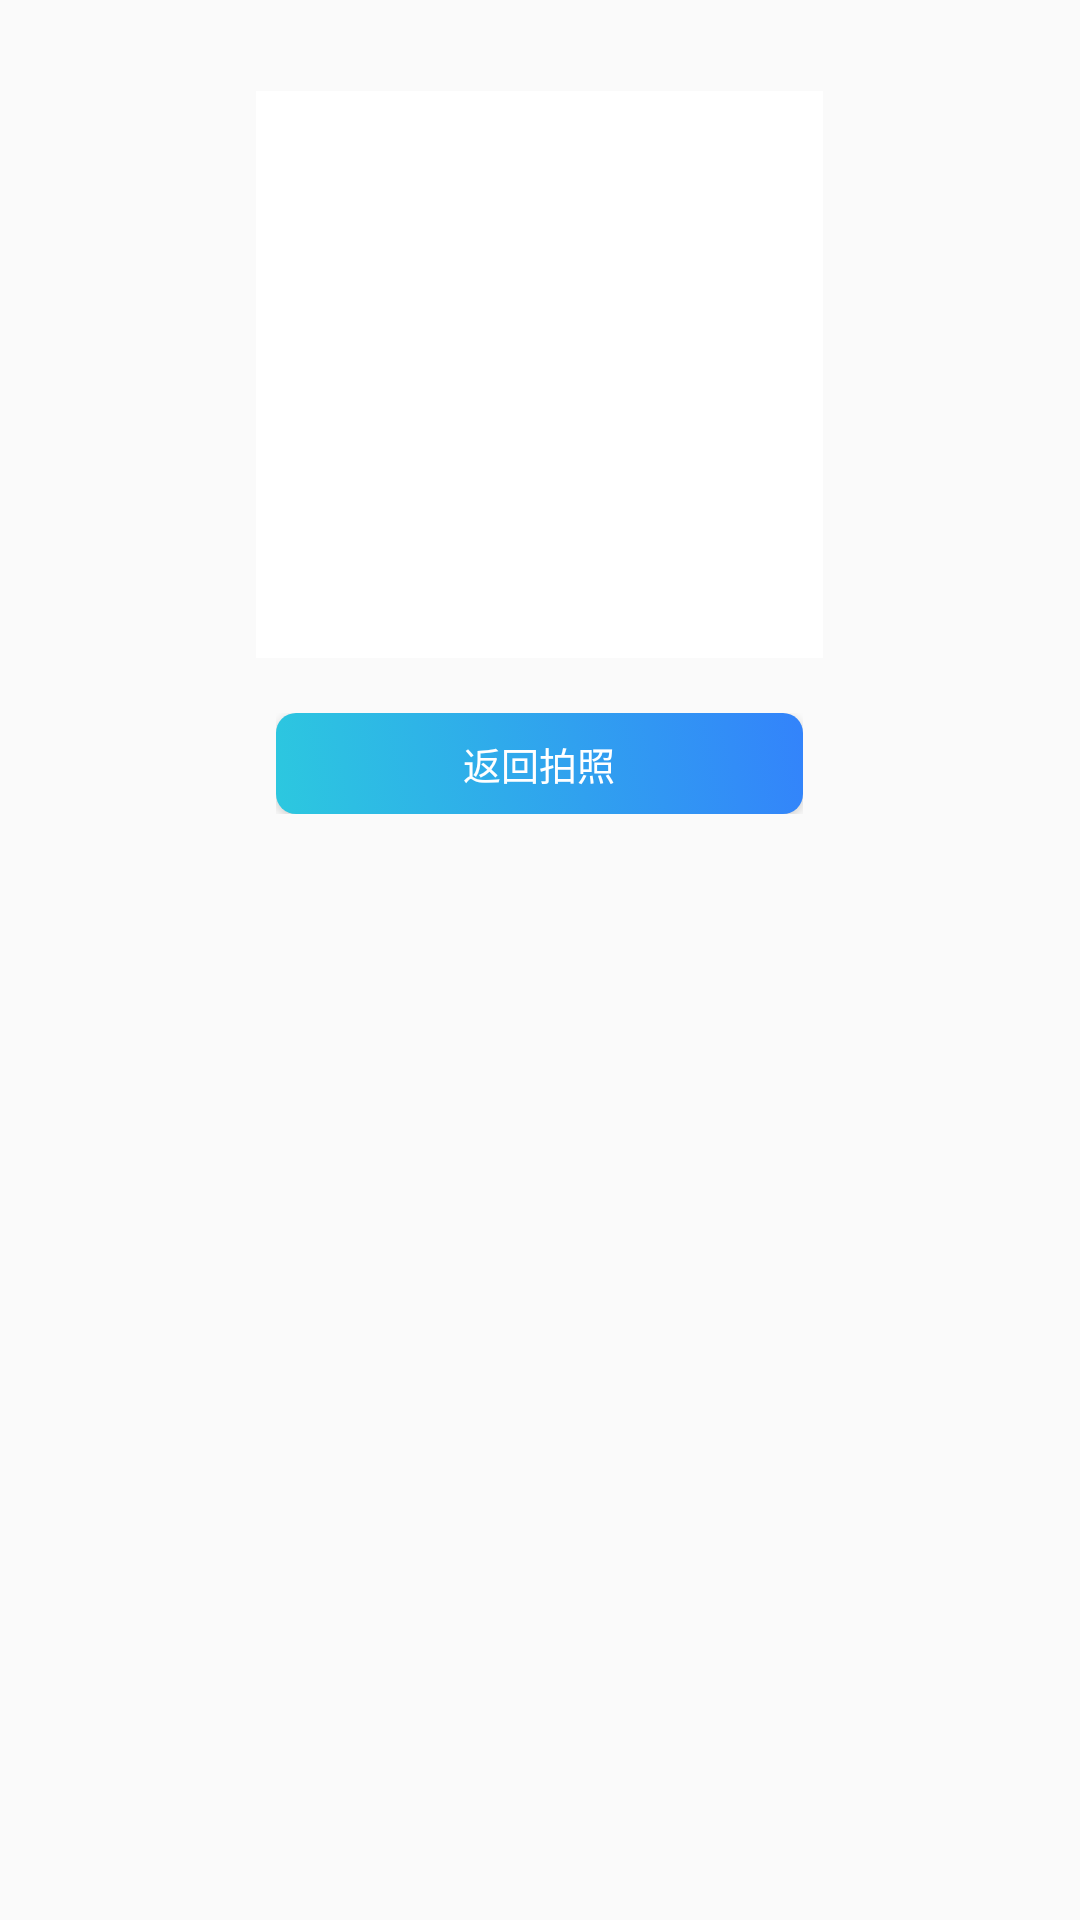

Layout XML and referenced resources for this Android screen:
<!-- AndroidManifest.xml: application theme AppTheme -->
<!-- res/layout/dialog_face_detect.xml -->
<?xml version="1.0" encoding="utf-8"?>
<LinearLayout
    xmlns:android="http://schemas.android.com/apk/res/android"
    android:layout_width="wrap_content"
    android:layout_height="wrap_content"
    android:background="@drawable/margin_background_114"
    android:orientation="vertical"
    android:gravity="center_horizontal">
    <LinearLayout
        android:layout_width="@dimen/layout_size_280dp"
        android:orientation="vertical"
        android:layout_gravity="center_horizontal"
        android:background="@color/colorWhite"
        android:gravity="center_horizontal"
        android:layout_height="@dimen/layout_size_280dp">
        <TextView
            android:id="@+id/dialog_face_detect_name"
            android:layout_width="match_parent"
            android:layout_height="wrap_content"
            android:layout_marginBottom="@dimen/layout_size_8dp"
            android:layout_marginTop="@dimen/layout_size_27dp"
            android:gravity="center_horizontal"
            android:textSize="@dimen/text_size_25sp"
            android:text=""
            android:textColor="@color/color333333"/>
        <TextView
            android:id="@+id/dialog_face_detect_message"
            android:layout_width="match_parent"
            android:layout_height="wrap_content"
            android:gravity="center_horizontal"
            android:textSize="@dimen/text_size_16sp"
            android:text=""
            android:textColor="@color/color666666"/>
        <ImageView
            android:id="@+id/dialog_face_detect_photo"
            android:layout_width="@dimen/layout_size_117dp"
            android:layout_marginTop="@dimen/layout_size_27dp"
            android:layout_height="@dimen/layout_size_117dp" />
    </LinearLayout>
    <LinearLayout
        android:layout_width="wrap_content"
        android:orientation="horizontal"
        android:layout_marginTop="@dimen/layout_size_27dp"
        android:layout_height="wrap_content">
        <Button
            android:id="@+id/dialog_face_detect_first_btn"
            android:layout_width="@dimen/layout_size_260dp"
            android:layout_height="@dimen/layout_size_50dp"
            android:text="返回拍照"
            android:layout_marginRight="@dimen/layout_size_27dp"
            android:visibility="gone"
            android:textColor="@color/colorFFFFFF"
            android:textSize="@dimen/text_size_19sp"
            android:background="@drawable/button_round_shape_enabled"/>
        <Button
            android:id="@+id/dialog_face_detect_second_btn"
            android:layout_width="@dimen/layout_size_260dp"
            android:layout_height="@dimen/layout_size_50dp"
            android:text="返回拍照"
            android:textColor="@color/colorFFFFFF"
            android:textSize="@dimen/text_size_19sp"
            android:background="@drawable/button_round_shape_enabled"/>
    </LinearLayout>

</LinearLayout>
<!-- resources referenced by this layout -->
<resources>
  <color name="color333333">#333333</color>
  <color name="color666666">#666666</color>
  <color name="colorFFFFFF">#FFFFFF</color>
  <color name="colorWhite">#ffffff</color>
  <dimen name="layout_size_117dp">117dp</dimen>
  <dimen name="layout_size_260dp">260dp</dimen>
  <dimen name="layout_size_27dp">27dp</dimen>
  <dimen name="layout_size_280dp">280dp</dimen>
  <dimen name="layout_size_50dp">50dp</dimen>
  <dimen name="layout_size_8dp">8dp</dimen>
  <dimen name="text_size_16sp">16sp</dimen>
  <dimen name="text_size_19sp">19sp</dimen>
  <dimen name="text_size_25sp">25sp</dimen>
  <!-- drawable button_round_shape_enabled (drawable-xxxhdpi) -->
  <?xml version="1.0" encoding="utf-8"?>
  <selector xmlns:android="http://schemas.android.com/apk/res/android">
      <item android:state_enabled="true">
      <shape android:shape="rectangle">
          <corners android:radius="@dimen/layout_size_10dp"></corners>
          <gradient
          android:startColor="@color/color2CC8DF"
          android:endColor="@color/color3383FB"
              android:angle="45"
          />
      </shape>
      </item>
      <item android:state_enabled="false">
          <shape android:shape="rectangle">
              <corners android:radius="@dimen/layout_size_10dp"></corners>
              <solid android:color="@android:color/darker_gray"></solid>
          </shape>
      </item>
  </selector>
  <!-- drawable margin_background_114 (drawable) -->
  <inset xmlns:android="http://schemas.android.com/apk/res/android"
      android:drawable="@color/colorTransiton"
      android:insetTop="@dimen/layout_size_45dp"/>
  <style name="AppTheme" parent="Theme.AppCompat.Light.DarkActionBar">
          
          <item name="colorPrimary">@color/colorPrimary</item>
          <item name="colorPrimaryDark">@color/colorPrimaryDark</item>
          <item name="colorAccent">@color/colorAccent</item>
          <item name="android:windowTranslucentStatus" tools:targetApi="kitkat">true</item>
          <item name="android:windowTranslucentNavigation" tools:targetApi="kitkat">true</item>
          <item name="android:statusBarColor" tools:targetApi="lollipop">@android:color/transparent</item>
      </style>
  <dimen name="layout_size_10dp">10dp</dimen>
  <color name="color2CC8DF">#2CC8DF</color>
  <color name="color3383FB">#3383FB</color>
  <color name="colorTransiton">#00FFFFFF</color>
  <dimen name="layout_size_45dp">45dp</dimen>
  <color name="colorPrimary">#4E90FF</color>
  <color name="colorPrimaryDark">#303F9F</color>
  <color name="colorAccent">#FF4081</color>
</resources>
